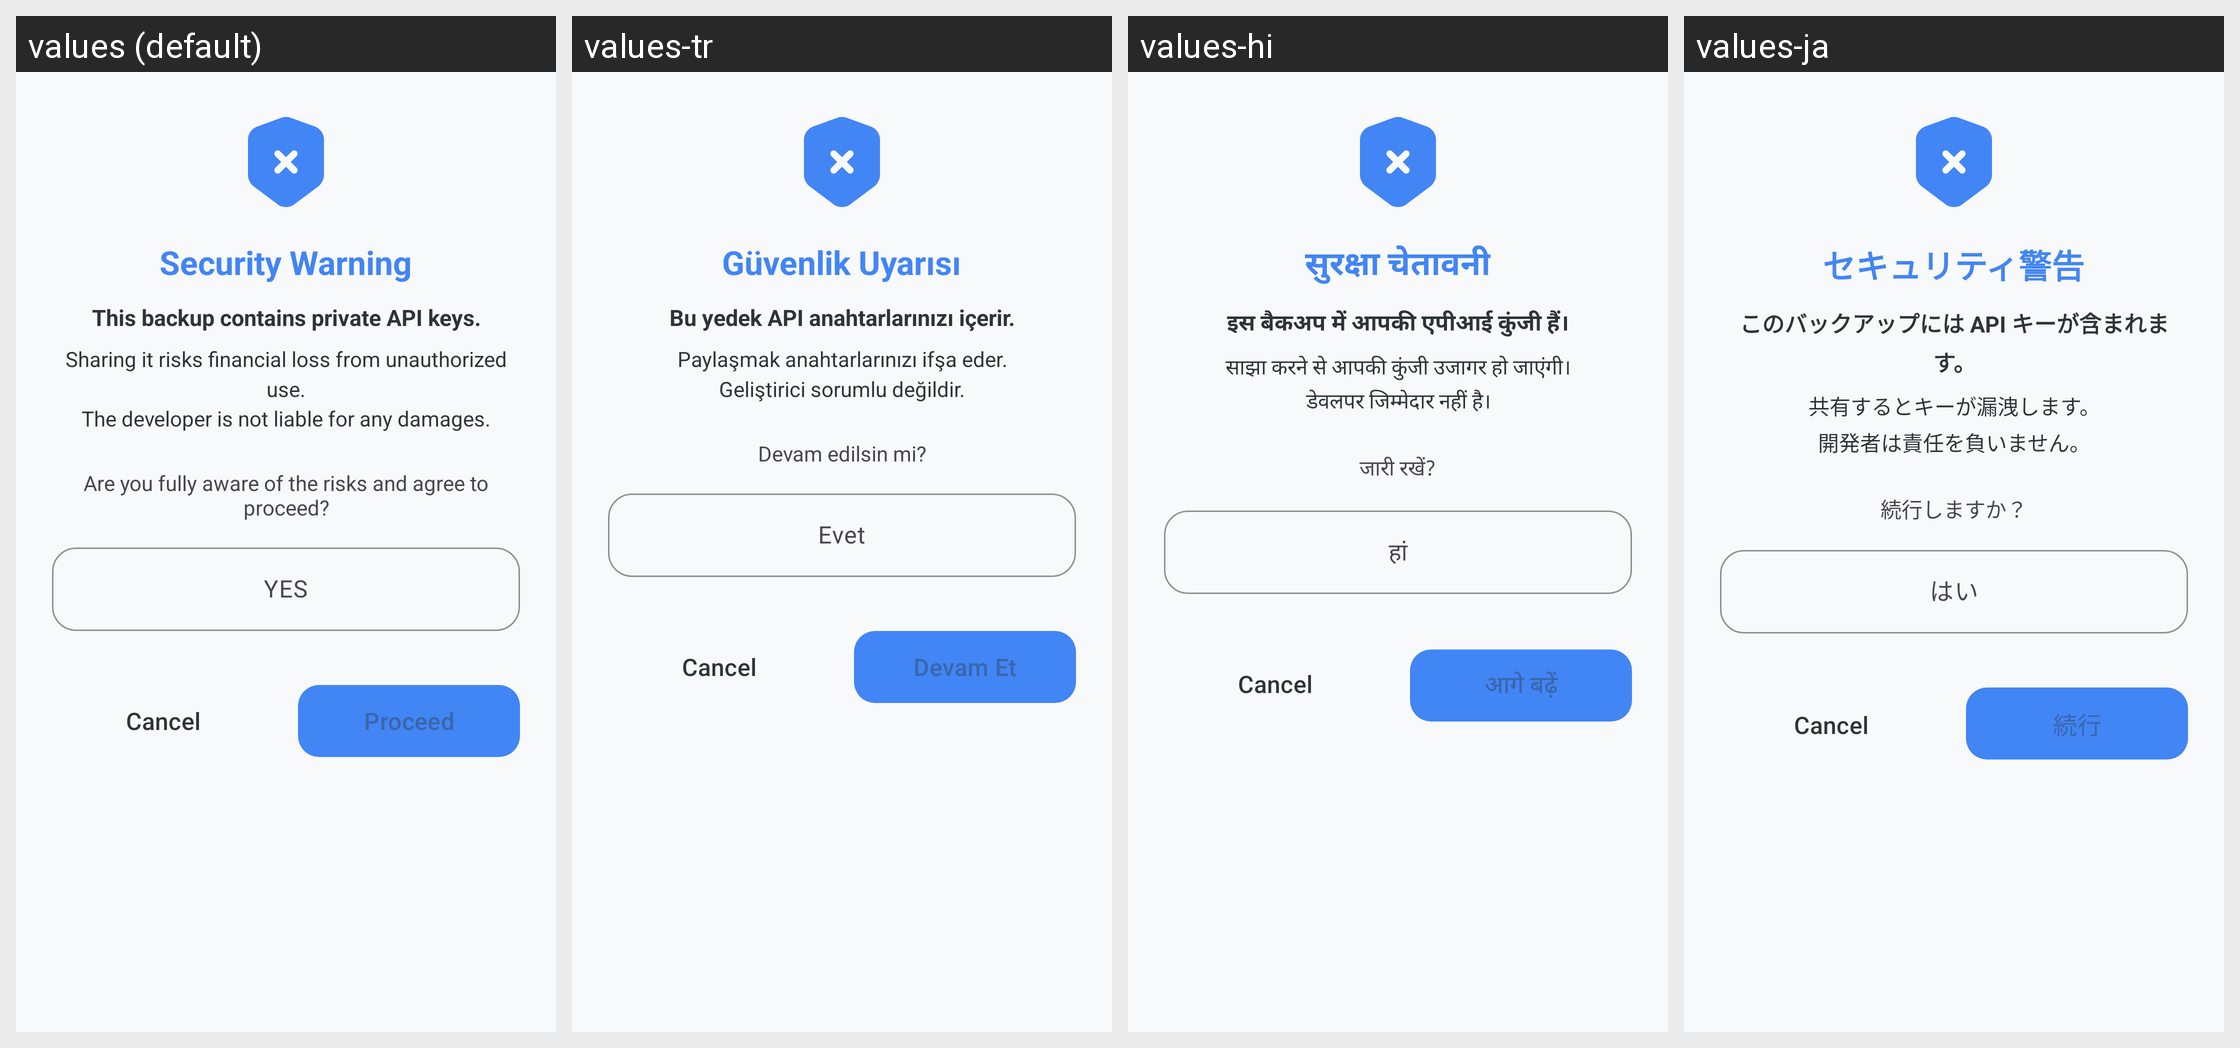

The Android screen above is rendered under several locales of the same app. Produce the string resources it draws, with the default and per-locale values.
Android screen res/layout/dialog_backup_warning.xml rendered under 4 locales, left to right: values (default), values-tr, values-hi, values-ja. Device: Nexus 5 (rendered at 1080×1920; each locale shown at half size, 540×960, under a caption strip naming it); theme Theme.KGPT.
Other locales in the repository, not shown: values-ar, values-bn, values-de, values-es, values-fr, values-id, values-it, values-ko, values-nl, values-pl, values-pt, values-ru, values-sw, values-th, values-ur, values-vi, values-zh.
Strings drawn on this screen, with the default value and each locale's value (text and hints the layout hard-codes, and strings that could not be matched under every locale, appear in the picture but are not listed):

backup_warning_title
  values: Security Warning
  values-tr: Güvenlik Uyarısı
  values-hi: सुरक्षा चेतावनी
  values-ja: セキュリティ警告

backup_warning_keys
  values: This backup contains private API keys.
  values-tr: Bu yedek API anahtarlarınızı içerir.
  values-hi: इस बैकअप में आपकी एपीआई कुंजी हैं।
  values-ja: このバックアップには API キーが含まれます。

backup_warning_risk
  values: Sharing it risks financial loss from unauthorized use.
      The developer is not liable for any damages.
  values-tr: Paylaşmak anahtarlarınızı ifşa eder.
      Geliştirici sorumlu değildir.
  values-hi: साझा करने से आपकी कुंजी उजागर हो जाएंगी।
      डेवलपर जिम्मेदार नहीं है।
  values-ja: 共有するとキーが漏洩します。
      開発者は責任を負いません。

backup_warning_confirm
  values: Are you fully aware of the risks and agree to proceed?
  values-tr: Devam edilsin mi?
  values-hi: जारी रखें?
  values-ja: 続行しますか？

backup_warning_hint
  values: YES
  values-tr: Evet
  values-hi: हां
  values-ja: はい

btn_proceed
  values: Proceed
  values-tr: Devam Et
  values-hi: आगे बढ़ें
  values-ja: 続行
